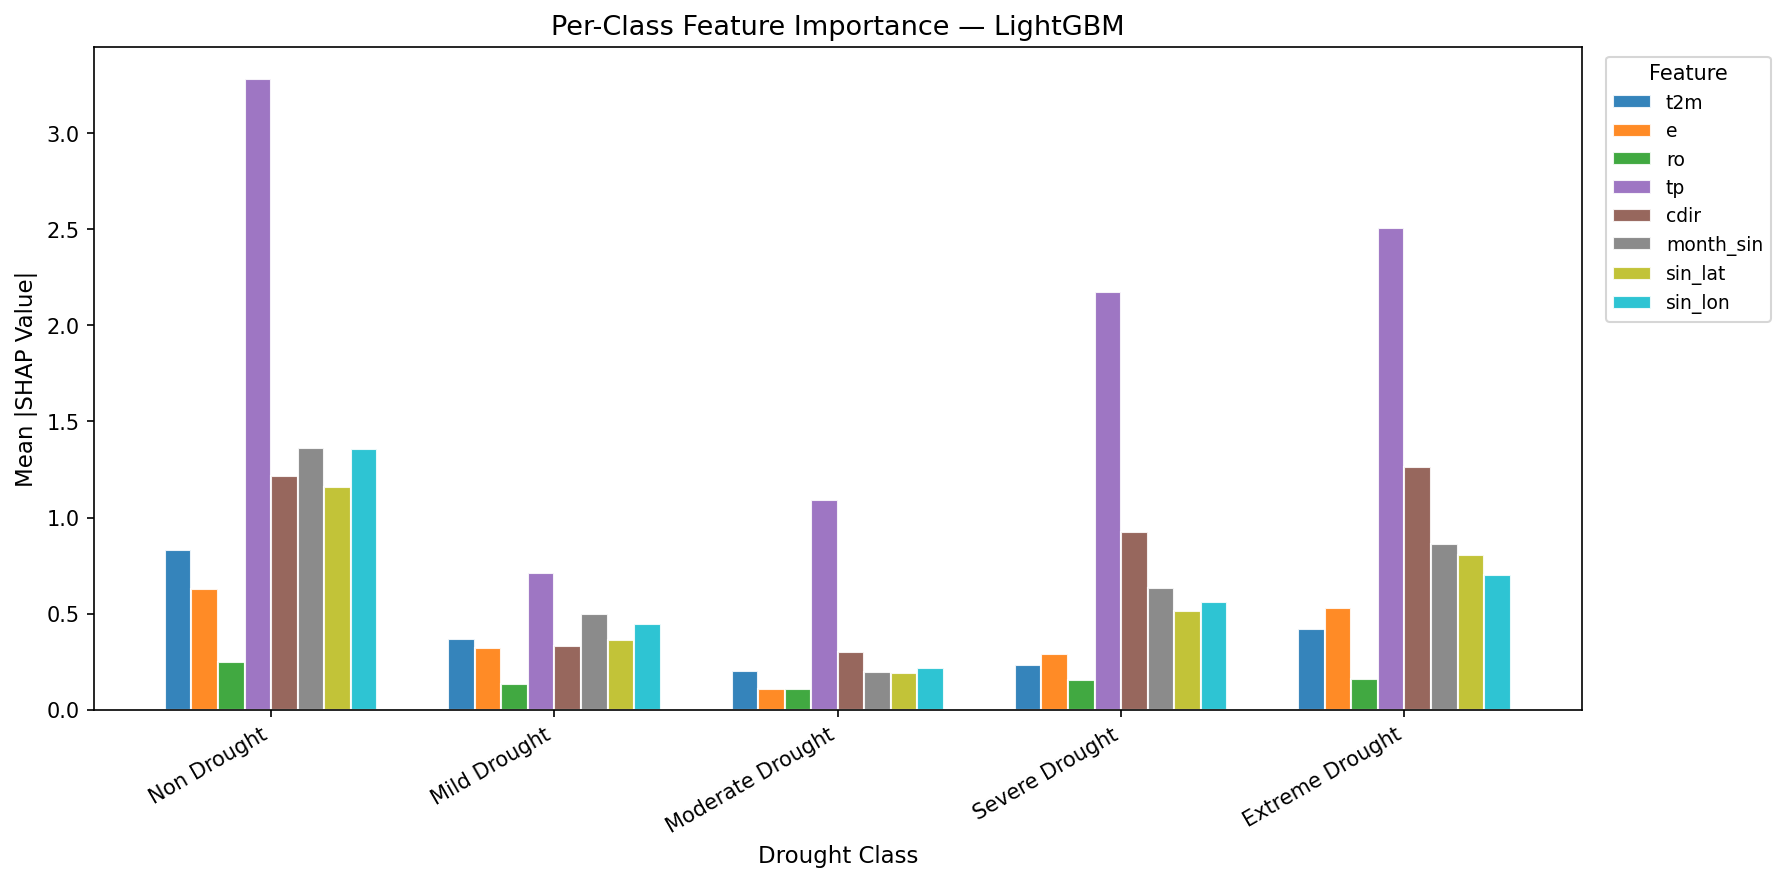

The data file committed next to this chart (first rows):
, Non Drought, Mild Drought, Moderate Drought, Severe Drought, Extreme Drought
t2m, 0.8334, 0.3672, 0.2027, 0.2303, 0.4199
e, 0.6295, 0.3233, 0.1087, 0.2909, 0.5279
ro, 0.2475, 0.1351, 0.1092, 0.1544, 0.1573
tp, 3.284, 0.7133, 1.09, 2.173, 2.509
cdir, 1.217, 0.3298, 0.3024, 0.9256, 1.264
month_sin, 1.359, 0.4968, 0.196, 0.6343, 0.8633
sin_lat, 1.16, 0.3629, 0.1927, 0.512, 0.8038
sin_lon, 1.359, 0.4455, 0.2154, 0.5597, 0.7021
